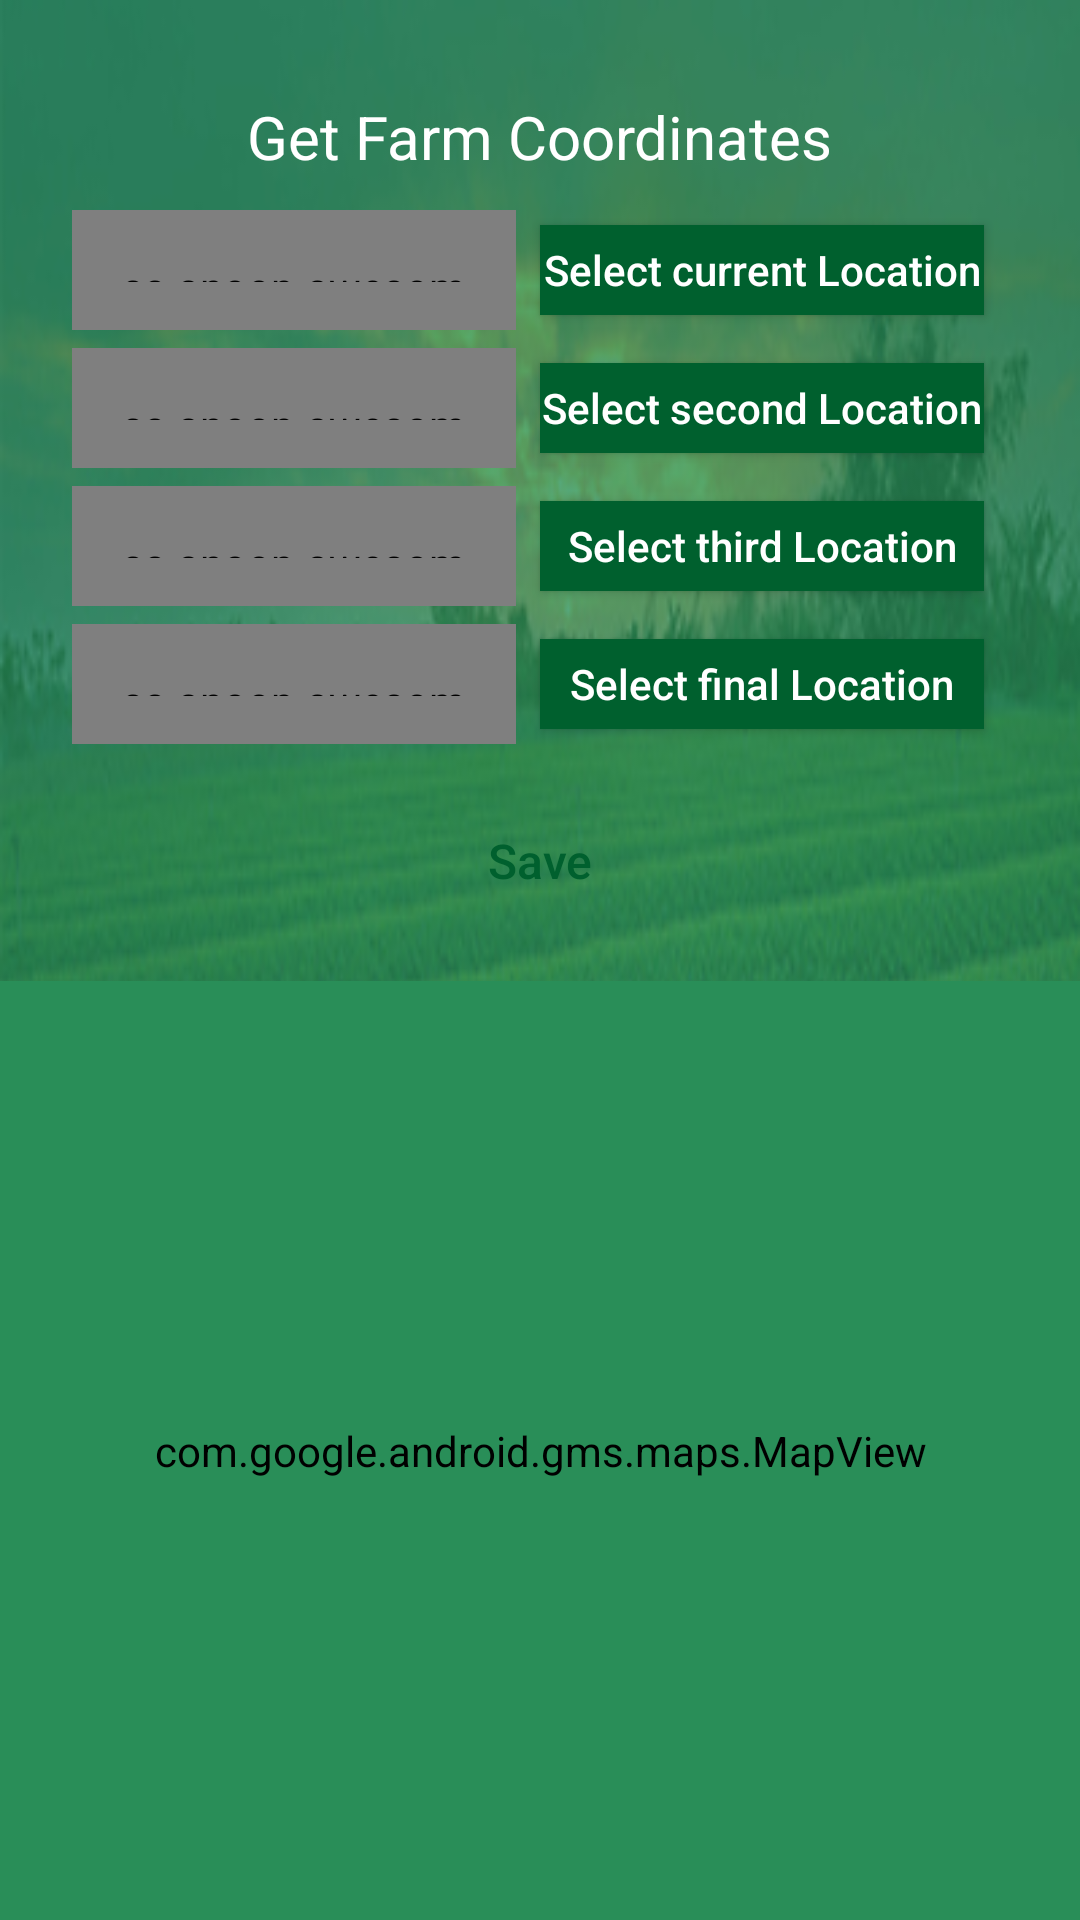

Layout XML and referenced resources for this Android screen:
<!-- AndroidManifest.xml: application theme AppTheme -->
<!-- res/layout/fragment_map_location.xml -->
<?xml version="1.0" encoding="utf-8"?>
<layout xmlns:android="http://schemas.android.com/apk/res/android"
    xmlns:app="http://schemas.android.com/apk/res-auto">
<androidx.constraintlayout.widget.ConstraintLayout
    android:background="@drawable/backgd"
    android:layout_width="match_parent"
    android:layout_height="match_parent"
    android:orientation="vertical"
    >


    <LinearLayout
        android:layout_width="match_parent"
        android:layout_height="wrap_content"
        android:layout_margin="24dp"
        android:id="@+id/field"
        android:orientation="vertical"
        app:layout_constraintStart_toStartOf="parent"
        app:layout_constraintEnd_toEndOf="parent"
        app:layout_constraintTop_toTopOf="parent">


        <TextView
            android:id="@+id/loc"
            android:layout_width="wrap_content"
            android:layout_height="wrap_content"
            android:layout_gravity="center"
            android:layout_marginTop="8dp"
            android:layout_marginBottom="8dp"
            android:text="Get Farm Coordinates"
            android:textColor="@color/colorWhite"
            android:textSize="20sp" />

        <LinearLayout
            android:layout_width="match_parent"
            android:layout_height="wrap_content"
            android:orientation="horizontal"
            android:gravity="center"
            android:id="@+id/first"
            android:weightSum="2">

            <ss.anoop.awesometextinputlayout.AwesomeTextInputLayout
                android:layout_width="0dp"
                android:layout_height="40dp"
                android:layout_weight="1"
                android:padding="16dp"
                app:borderColor="@color/colorWhite"
                app:borderWidth="2dp"
                app:cornerRadius="8dp">

                <EditText
                    android:id="@+id/firstCoordinateID"
                    android:layout_width="match_parent"
                    android:layout_height="40dp"
                    android:hint="1st Coordinate"
                    android:inputType="none"
                    android:singleLine="true"
                    android:textColor="@color/colorWhite" />

            </ss.anoop.awesometextinputlayout.AwesomeTextInputLayout>

            <Button
                android:id="@+id/firstCoordinateButton"
                android:layout_width="0dp"
                android:layout_height="30dp"
                android:layout_gravity="center"
                android:layout_margin="8dp"
                android:layout_weight="1"
                android:background="@color/colorPrimaryDark"
                android:text="Select current Location"
                android:textAllCaps="false"
                android:textColor="@color/colorWhite" />
        </LinearLayout>

        <LinearLayout
            android:layout_width="match_parent"
            android:layout_height="wrap_content"
            android:orientation="horizontal"
            android:gravity="center"
            android:id="@+id/second"
            android:weightSum="2">

            <ss.anoop.awesometextinputlayout.AwesomeTextInputLayout
                android:layout_width="0dp"
                android:layout_height="40dp"
                android:layout_weight="1"
                android:padding="16dp"
                app:borderColor="@color/colorWhite"
                app:borderWidth="2dp"
                app:cornerRadius="8dp">

                <EditText
                    android:id="@+id/secondCoordinateID"
                    android:layout_width="match_parent"
                    android:layout_height="40dp"
                    android:hint="2nd Coordinate"
                    android:inputType="none"
                    android:singleLine="true"
                    android:textColor="@color/colorWhite" />

            </ss.anoop.awesometextinputlayout.AwesomeTextInputLayout>

            <Button
                android:id="@+id/secondCoordinateButton"
                android:layout_width="0dp"
                android:layout_height="30dp"
                android:layout_gravity="center"
                android:layout_margin="8dp"
                android:layout_marginTop="4dp"
                android:layout_weight="1"
                android:background="@color/colorPrimaryDark"
                android:text="Select second Location"
                android:textAllCaps="false"
                android:textColor="@color/colorWhite" />

        </LinearLayout>


        <LinearLayout
            android:layout_width="match_parent"
            android:layout_height="wrap_content"
            android:orientation="horizontal"
            android:gravity="center"
            android:id="@+id/third"
            android:weightSum="2">

            <ss.anoop.awesometextinputlayout.AwesomeTextInputLayout
                android:layout_width="0dp"
                android:layout_height="40dp"
                android:layout_weight="1"
                android:padding="16dp"
                app:borderColor="@color/colorWhite"
                app:borderWidth="2dp"
                app:cornerRadius="8dp">

                <EditText
                    android:id="@+id/thirdCoordinateID"
                    android:layout_width="match_parent"
                    android:hint="3rd Coordinate"
                    android:layout_height="40dp"
                    android:inputType="none"
                    android:singleLine="true"
                    android:textColor="@color/colorWhite" />

            </ss.anoop.awesometextinputlayout.AwesomeTextInputLayout>


            <Button
                android:id="@+id/thirdCoordinateButton"
                android:layout_width="0dp"
                android:layout_height="30dp"
                android:layout_gravity="center"
                android:layout_margin="8dp"
                android:layout_weight="1"
                android:background="@color/colorPrimaryDark"
                android:text="Select third Location"
                android:textAllCaps="false"
                android:textColor="@color/colorWhite" />
        </LinearLayout>

        <LinearLayout
            android:layout_width="match_parent"
            android:layout_height="wrap_content"
            android:orientation="horizontal"
            android:id="@+id/fourth"
            android:gravity="center"
            android:weightSum="2">

            <ss.anoop.awesometextinputlayout.AwesomeTextInputLayout
                android:layout_width="0dp"
                android:layout_height="40dp"
                android:layout_weight="1"
                android:padding="16dp"
                app:borderColor="@color/colorWhite"
                app:borderWidth="2dp"
                app:cornerRadius="8dp">

                <EditText
                    android:id="@+id/fourthCoordinateID"
                    android:layout_width="match_parent"
                    android:layout_height="40dp"
                    android:hint="4th Coordinate"
                    android:inputType="none"
                    android:singleLine="true"
                    android:textColor="@color/colorWhite" />

            </ss.anoop.awesometextinputlayout.AwesomeTextInputLayout>



            <Button
                android:id="@+id/fourthCoordinateButton"
                android:layout_width="0dp"
                android:layout_height="30dp"
                android:layout_gravity="center"
                android:layout_marginTop="4dp"
                android:layout_weight="1"
                android:layout_margin="8dp"
                android:background="@color/colorPrimaryDark"
                android:text="Select final Location"
                android:textAllCaps="false"
                android:textColor="@color/colorWhite" />
        </LinearLayout>

    <LinearLayout
        android:layout_width="match_parent"
        android:id="@+id/mainLayout"
        android:layout_height="wrap_content"
        android:orientation="horizontal"
        android:layout_gravity="center"
        android:gravity="center"
        >













            <Button
                android:id="@+id/save"
                android:layout_width="200dp"
                android:background="@drawable/buttonshape"
                android:textColor="@color/colorPrimaryDark"
                android:layout_height="40dp"
                android:layout_margin="16dp"
                android:textSize="16sp"
                android:layout_marginBottom="8dp"
                android:text="Save"
                android:textAllCaps="false"/>
    </LinearLayout>




    </LinearLayout>


        <com.google.android.gms.maps.MapView
            android:id="@+id/map"
            android:layout_width="match_parent"
            android:layout_weight="1"
            class="com.google.android.gms.maps.MapFragment"
            android:backgroundTint="@color/colorPrimary"
            android:layout_height="0dp"
            android:orientation="vertical"
            android:background="#B6B2B2"
            android:layout_marginTop="4dp"
            app:layout_constraintBottom_toBottomOf="parent"
            app:layout_constraintTop_toBottomOf="@id/field"
            app:layout_constraintStart_toStartOf="parent"
            app:layout_constraintEnd_toEndOf="parent"
            />










</androidx.constraintlayout.widget.ConstraintLayout>
</layout>
<!-- resources referenced by this layout -->
<resources>
  <color name="colorPrimary">#298e58</color>
  <color name="colorPrimaryDark">#00602e</color>
  <color name="colorWhite">#FFFFFF</color>
  <!-- drawable backgd: jpg bitmap (drawable-v24, 80428 bytes) -->
  <style name="AppTheme" parent="Theme.AppCompat.Light.NoActionBar">
          
          <item name="colorPrimary">@color/colorPrimary</item>
          <item name="colorPrimaryDark">@color/colorPrimaryDark</item>
          <item name="colorAccent">@color/colorAccent</item>
      </style>
  <color name="colorAccent">#5ebf85</color>
</resources>
